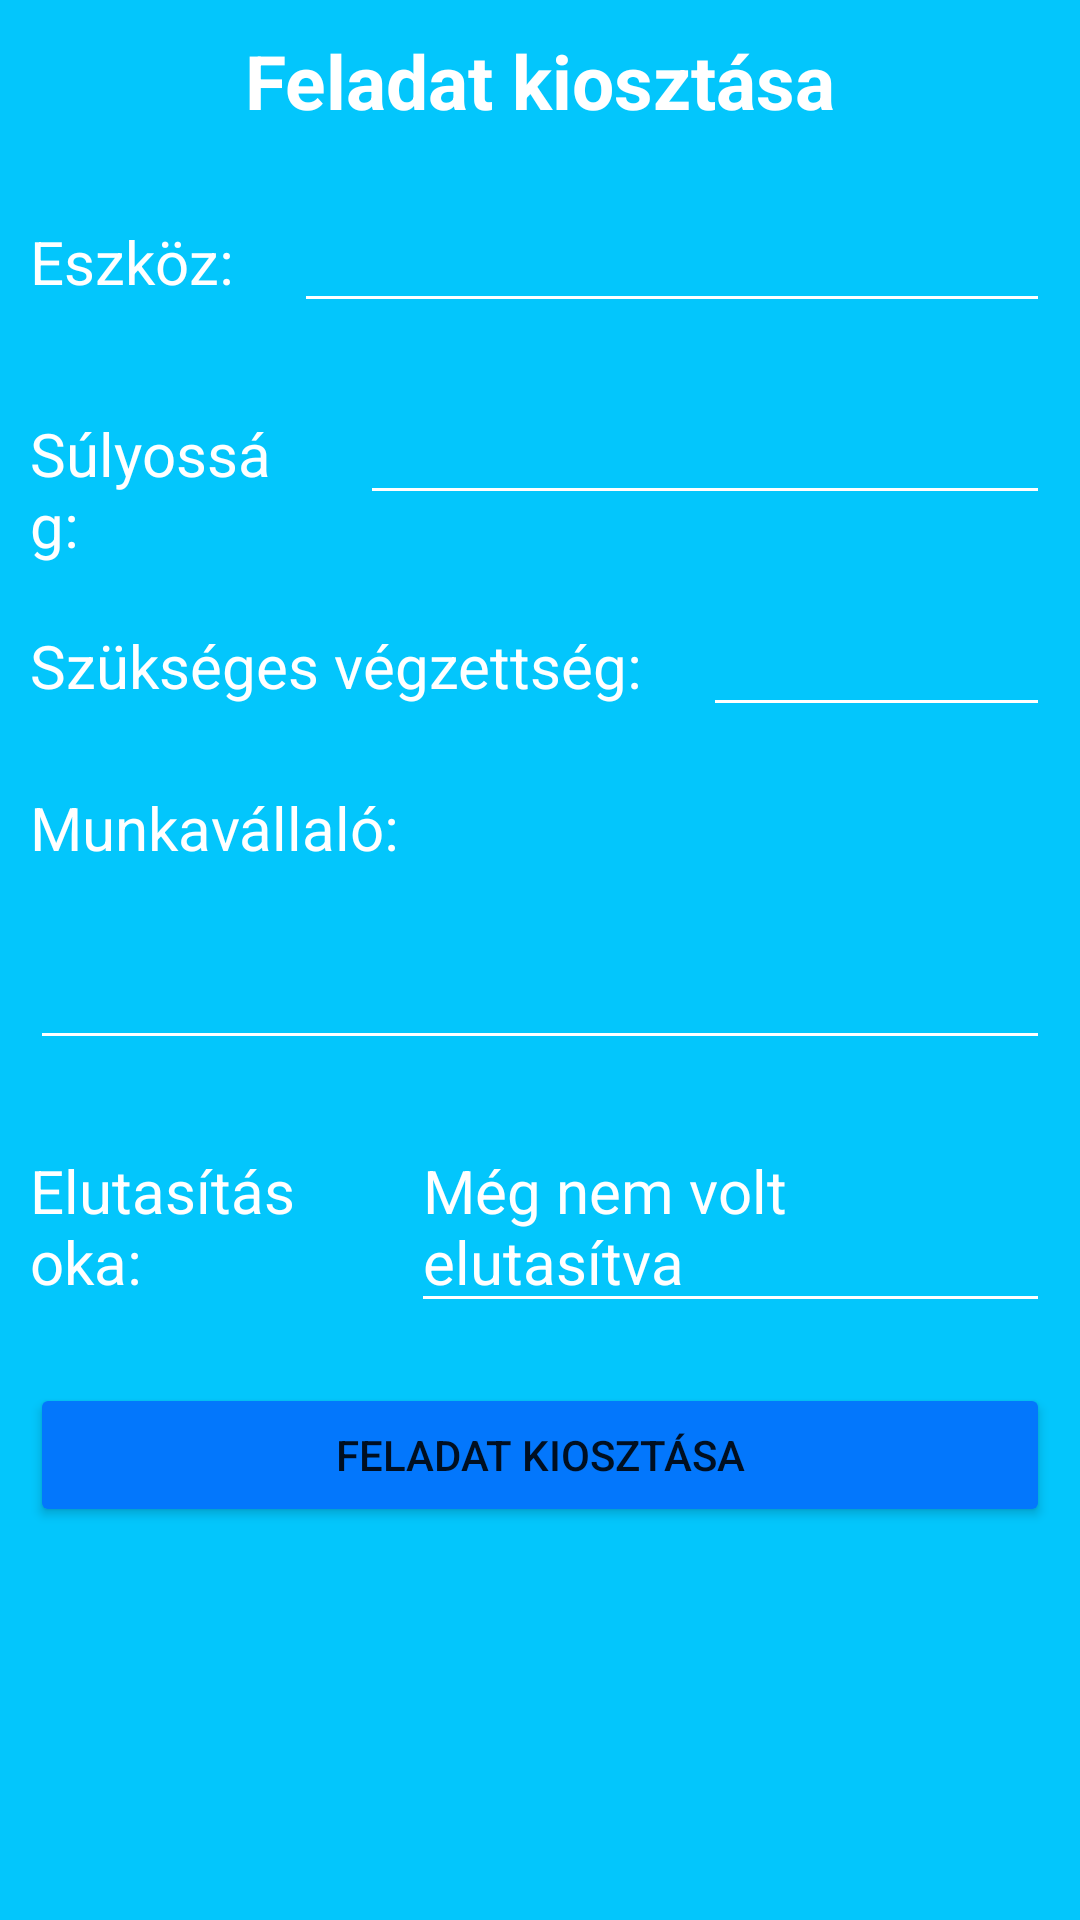

Produce the Android XML layout that renders to this screen, including the resource entries it uses.
<!-- AndroidManifest.xml: application theme Theme.Maintenance_manager_android -->
<!-- res/layout/fragment_manage_tasks.xml -->
<?xml version="1.0" encoding="utf-8"?>
<LinearLayout xmlns:android="http://schemas.android.com/apk/res/android"
    xmlns:tools="http://schemas.android.com/tools"
    style="@style/Background"
    android:layout_width="match_parent"
    android:layout_height="match_parent"
    android:orientation="vertical"
    tools:context=".manageTasksFragment">

    
    <TextView
        style="@style/Title"
        android:layout_width="match_parent"
        android:layout_height="wrap_content"
        android:gravity="center"
        android:text="@string/manageTask"
        android:textSize="25sp" />

    <LinearLayout
        android:layout_width="match_parent"
        android:layout_height="wrap_content"
        android:orientation="horizontal">

        <TextView
            android:id="@+id/toolTv"
            style="@style/TextView"
            android:layout_width="wrap_content"
            android:layout_height="wrap_content"
            android:text="@string/Tool_id" />

        <EditText
            android:id="@+id/toolEd"
            style="@style/EditText"
            android:layout_width="match_parent"
            android:layout_height="wrap_content"
            android:clickable="false"
            android:editable="false"
            android:ems="10"
            android:inputType="none"
            tools:ignore="SpeakableTextPresentCheck" />
    </LinearLayout>

    <LinearLayout
        android:layout_width="match_parent"
        android:layout_height="wrap_content"
        android:orientation="horizontal">

        <TextView
            android:id="@+id/severityTv"
            style="@style/TextView"
            android:layout_width="wrap_content"
            android:layout_height="wrap_content"
            android:layout_weight="1"
            android:text="@string/severity" />

        <EditText
            android:id="@+id/severity"
            style="@style/EditText"
            android:layout_width="wrap_content"
            android:layout_height="wrap_content"
            android:layout_weight="1"
            android:clickable="false"
            android:editable="false"
            android:ems="10"
            android:inputType="none" />
    </LinearLayout>

    <LinearLayout
        android:layout_width="match_parent"
        android:layout_height="wrap_content"
        android:orientation="horizontal">

        <TextView
            android:id="@+id/profTv"
            style="@style/TextView"
            android:layout_width="wrap_content"
            android:layout_height="wrap_content"
            android:text="@string/requiredProfession" />

        <EditText
            android:id="@+id/reqProf"
            style="@style/EditText"
            android:layout_width="match_parent"
            android:layout_height="wrap_content"
            android:clickable="false"
            android:editable="false"
            android:ems="10"
            android:inputType="none"
            tools:ignore="SpeakableTextPresentCheck" />
    </LinearLayout>

    <TextView
        android:id="@+id/tvEmployee"
        style="@style/TextView"
        android:layout_width="match_parent"
        android:layout_height="wrap_content"
        android:text="@string/Employee_id" />

    <EditText
        android:id="@+id/employeeId"
        style="@style/EditText"
        android:layout_width="match_parent"
        android:layout_height="wrap_content"
        android:clickable="false"
        android:editable="false"
        android:ems="10"
        android:inputType="none"
        tools:ignore="SpeakableTextPresentCheck" />

    <LinearLayout
        android:layout_width="match_parent"
        android:layout_height="wrap_content"
        android:orientation="horizontal">

        <TextView
            android:id="@+id/denyTv"
            style="@style/TextView"
            android:layout_width="wrap_content"
            android:layout_height="wrap_content"
            android:layout_weight="1"
            android:text="@string/deny_cause" />

        <EditText
            android:id="@+id/deny"
            style="@style/EditText"
            android:layout_width="wrap_content"
            android:layout_height="wrap_content"
            android:layout_weight="1"
            android:clickable="false"
            android:editable="false"
            android:ems="10"
            android:inputType="none"
            android:text="@string/no_deny" />
    </LinearLayout>

    <Button
        android:id="@+id/manageTask"
        style="@style/Button"
        android:layout_width="match_parent"
        android:layout_height="wrap_content"
        android:text="@string/manageTask" />

</LinearLayout>
<!-- resources referenced by this layout -->
<resources>
  <string name="Employee_id">Munkavállaló:</string>
  <string name="Tool_id">Eszköz:</string>
  <string name="deny_cause">Elutasítás oka:</string>
  <string name="manageTask">Feladat kiosztása</string>
  <string name="no_deny">Még nem volt elutasítva</string>
  <string name="requiredProfession">Szükséges végzettség:</string>
  <string name="severity">Súlyosság:</string>
  <style name="Background">
          <item name="android:background">@color/adminbackground</item>
      </style>
  <style name="Button">
          <item name="android:layout_margin">10dp</item>
          <item name="android:backgroundTint">@color/adminbackgrounddark</item>
          <item name="android:layout_gravity">center_horizontal</item>
          <item name="android:layout_height">wrap_content</item>
          <item name="android:layout_width">wrap_content</item>
      </style>
  <style name="EditText">
          <item name="android:layout_margin">10dp</item>
          <item name="android:backgroundTint">@color/white</item>
          <item name="android:textColor">@color/white</item>
          <item name="android:textSize">20dp</item>
          <item name="android:imeOptions">actionDone</item>
      </style>
  <style name="TextView">
          <item name="android:layout_margin">10dp</item>
          <item name="android:textColor">@color/white</item>
          <item name="android:textSize">20dp</item>
      </style>
  <style name="Title">
          <item name="android:layout_margin">10dp</item>
          <item name="android:layout_marginBottom">30dp</item>
          <item name="android:gravity">center</item>
          <item name="android:textColor">@color/white</item>
          <item name="android:textSize">30dp</item>
          <item name="android:textStyle">bold</item>
      </style>
  <style name="Theme.Maintenance_manager_android" parent="Theme.MaterialComponents.DayNight.DarkActionBar">
          
          <item name="colorPrimary">@color/purple_500</item>
          <item name="colorPrimaryVariant">@color/purple_700</item>
          <item name="colorOnPrimary">@color/white</item>
          
          <item name="colorSecondary">@color/teal_200</item>
          <item name="colorSecondaryVariant">@color/teal_700</item>
          <item name="colorOnSecondary">@color/black</item>
          
          <item name="android:statusBarColor" tools:targetApi="l">?attr/colorPrimaryVariant</item>
          
          <item name="windowActionBar">false</item>
          <item name="windowNoTitle">true</item>
      </style>
  <color name="adminbackground">#03c6fc</color>
  <color name="adminbackgrounddark">#0377fc</color>
  <color name="white">#FFFFFFFF</color>
  <color name="purple_500">#FF6200EE</color>
  <color name="purple_700">#FF3700B3</color>
  <color name="teal_200">#FF03DAC5</color>
  <color name="teal_700">#FF018786</color>
  <color name="black">#FF000000</color>
</resources>
